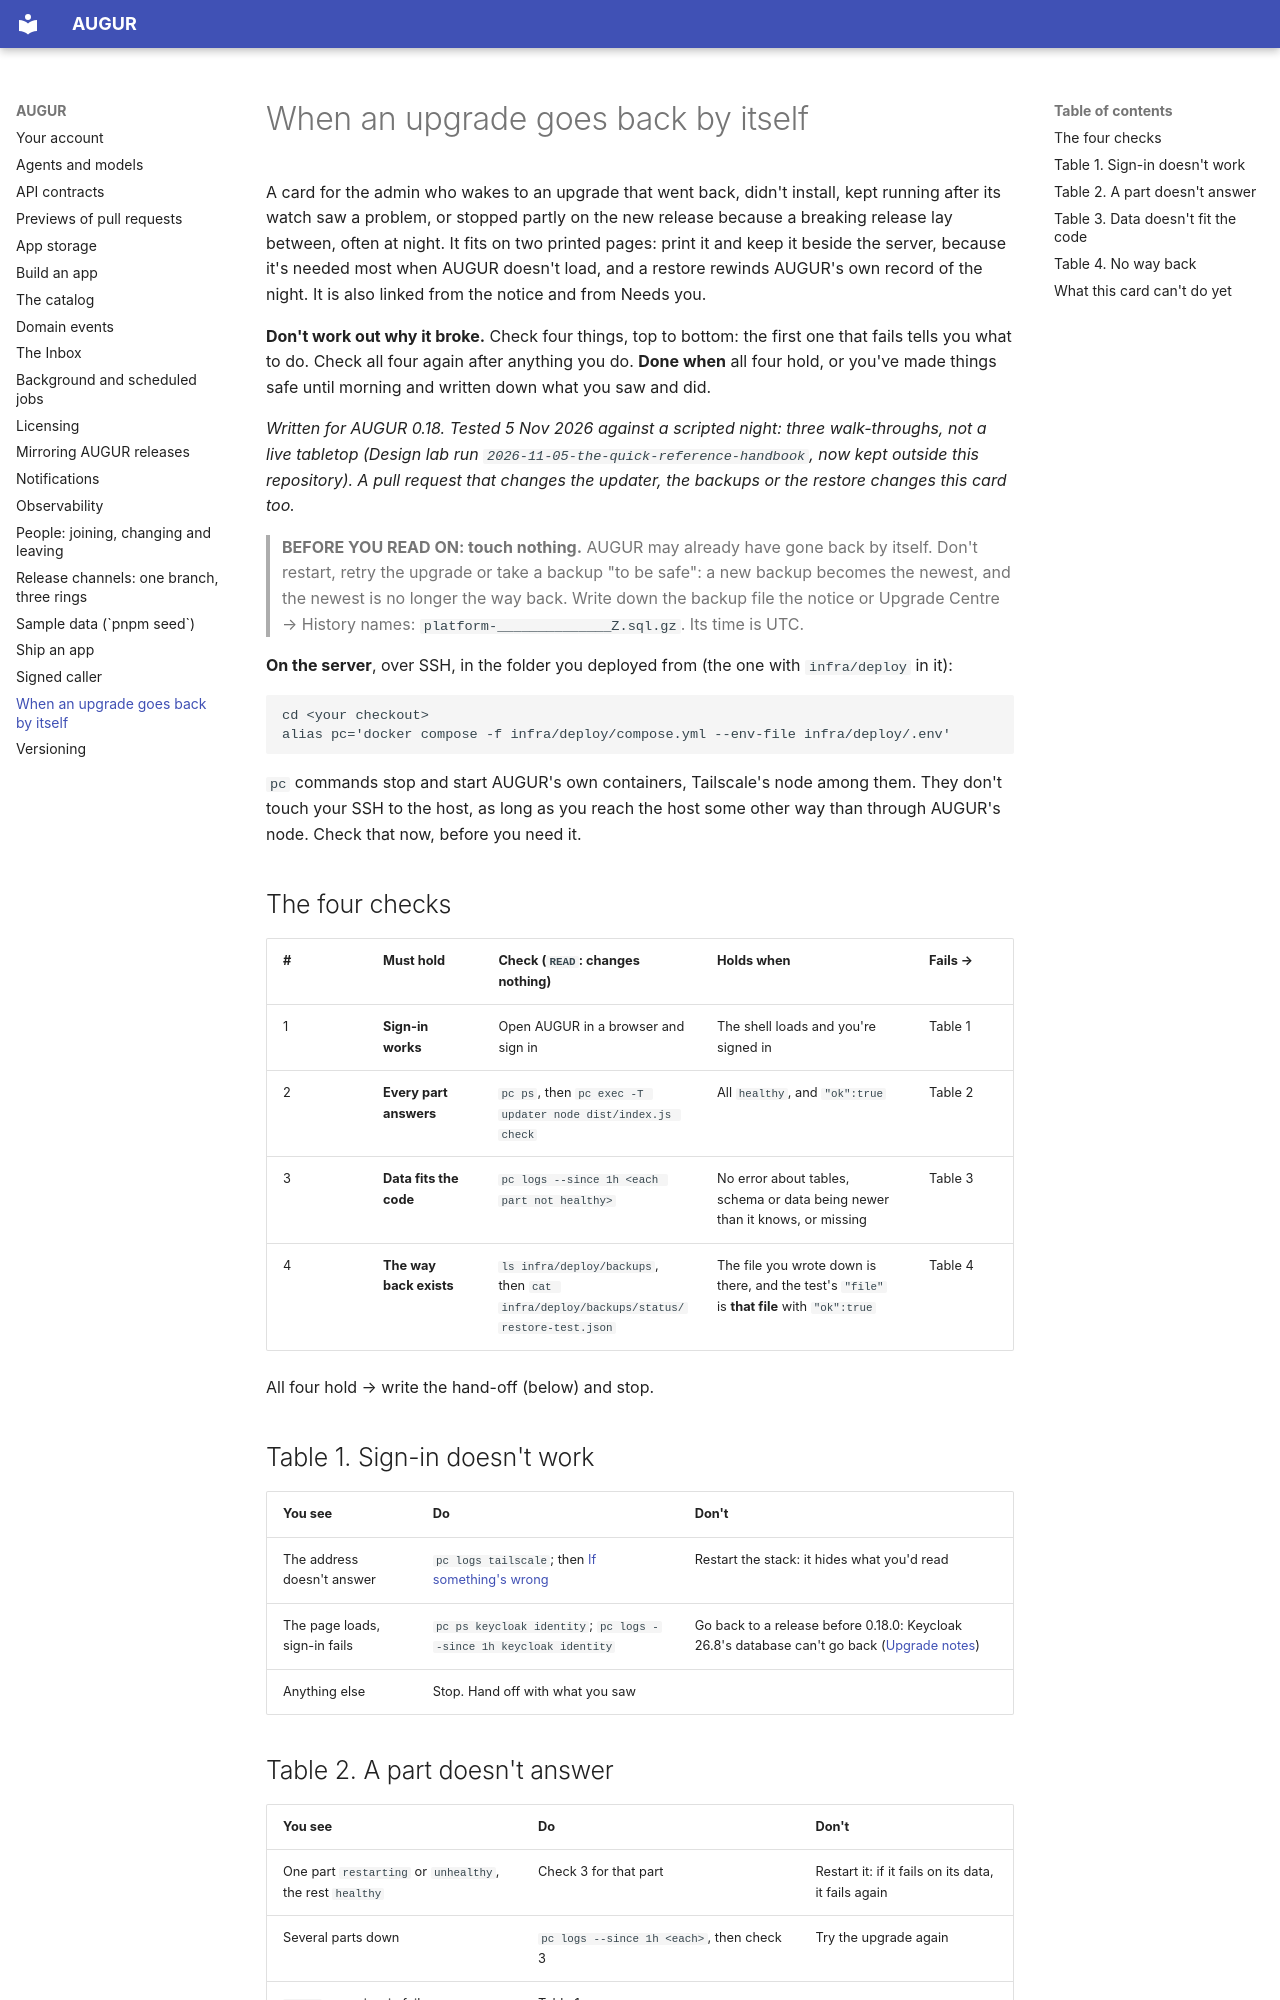

repository: harry-burton-dev/augur · page: upgrade-went-back/index.html · generator: mkdocs

# When an upgrade goes back by itself

A card for the admin who wakes to an upgrade that went back, didn't install, kept running after its watch saw a problem, or stopped partly on the new release because a breaking release lay between, often at night. It fits on two printed pages: print it and keep it beside the server, because it's needed most when AUGUR doesn't load, and a restore rewinds AUGUR's own record of the night. It is also linked from the notice and from Needs you.

**Don't work out why it broke.** Check four things, top to bottom: the first one that fails tells you what to do. Check all four again after anything you do. **Done when** all four hold, or you've made things safe until morning and written down what you saw and did.

*Written for AUGUR 0.18. Tested 5 Nov 2026 against a scripted night: three walk-throughs, not a live tabletop (Design lab run `2026-11-05-the-quick-reference-handbook`, now kept outside this repository). A pull request that changes the updater, the backups or the restore changes this card too.*

> **BEFORE YOU READ ON: touch nothing.** AUGUR may already have gone back by itself. Don't restart, retry the upgrade or take a backup "to be safe": a new backup becomes the newest, and the newest is no longer the way back. Write down the backup file the notice or Upgrade Centre → History names: `platform-______________Z.sql.gz`. Its time is UTC.

**On the server**, over SSH, in the folder you deployed from (the one with `infra/deploy` in it):

```sh
cd <your checkout>
alias pc='docker compose -f infra/deploy/compose.yml --env-file infra/deploy/.env'
```

`pc` commands stop and start AUGUR's own containers, Tailscale's node among them. They don't touch your SSH to the host, as long as you reach the host some other way than through AUGUR's node. Check that now, before you need it.

## The four checks

| # | Must hold | Check (`READ`: changes nothing) | Holds when | Fails → |
|---|---|---|---|---|
| 1 | **Sign-in works** | Open AUGUR in a browser and sign in | The shell loads and you're signed in | Table 1 |
| 2 | **Every part answers** | `pc ps`, then `pc exec -T updater node dist/index.js check` | All `healthy`, and `"ok":true` | Table 2 |
| 3 | **Data fits the code** | `pc logs --since 1h <each part not healthy>` | No error about tables, schema or data being newer than it knows, or missing | Table 3 |
| 4 | **The way back exists** | `ls infra/deploy/backups`, then `cat infra/deploy/backups/status/restore-test.json` | The file you wrote down is there, and the test's `"file"` is **that file** with `"ok":true` | Table 4 |

All four hold → write the hand-off (below) and stop.

## Table 1. Sign-in doesn't work

| You see | Do | Don't |
|---|---|---|
| The address doesn't answer | `pc logs tailscale`; then [If something's wrong](src/content/docs/run/troubleshooting.md) | Restart the stack: it hides what you'd read |
| The page loads, sign-in fails | `pc ps keycloak identity`; `pc logs --since 1h keycloak identity` | Go back to a release before 0.18.0: Keycloak 26.8's database can't go back ([Upgrade notes](src/content/docs/release-notes/upgrade-notes.md#keycloak-268-and-the-realm-job)) |
| Anything else | Stop. Hand off with what you saw | |

## Table 2. A part doesn't answer

| You see | Do | Don't |
|---|---|---|
| One part `restarting` or `unhealthy`, the rest `healthy` | Check 3 for that part | Restart it: if it fails on its data, it fails again |
| Several parts down | `pc logs --since 1h <each>`, then check 3 | Try the upgrade again |
| `check` says sign-in fails | Table 1 | |
| `check` won't run (the updater itself is down) | `pc logs --since 1h updater`; treat it as several parts down | |
